Run: headless pygame with SDL's dummy video driver; simulated clock (each Clock.tick advances the game by its frame time, no real sleeping); random seed 0; keys injected as events and as key.get_pressed() state; no mouse input.
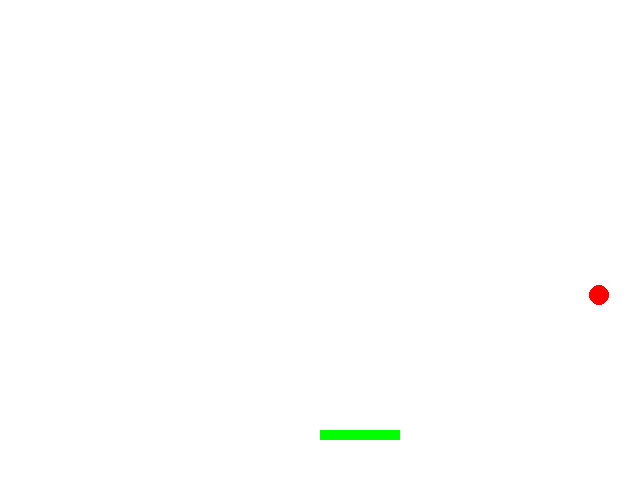
Frame 1 of 4 · flips 1–60 · no input
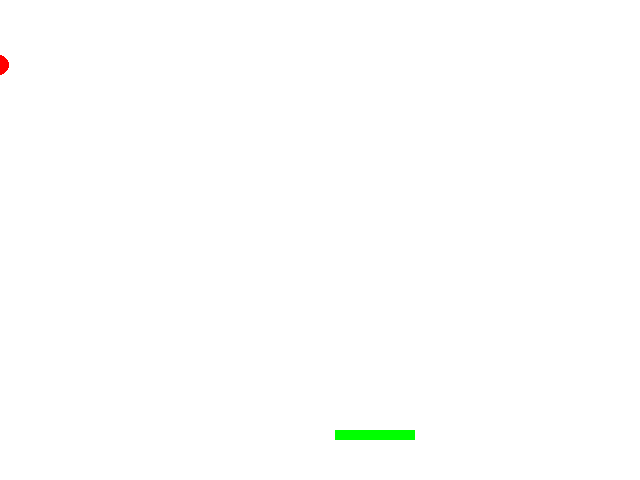
Frame 2 of 4 · flips 61–180 · tapped SPACE, RETURN · held RIGHT (→), D
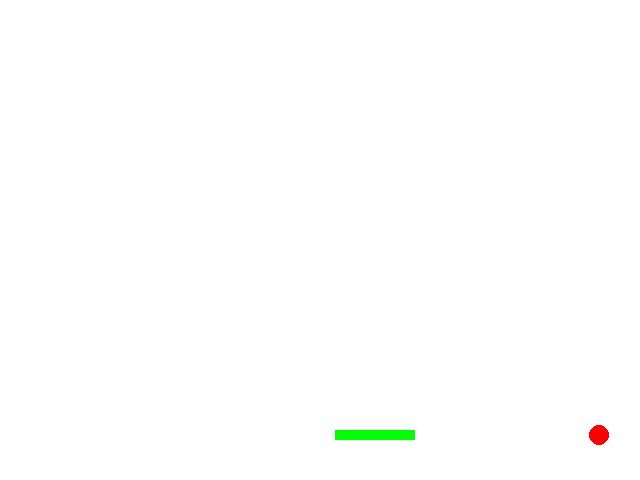
Frame 3 of 4 · flips 181–300 · held DOWN (↓), S
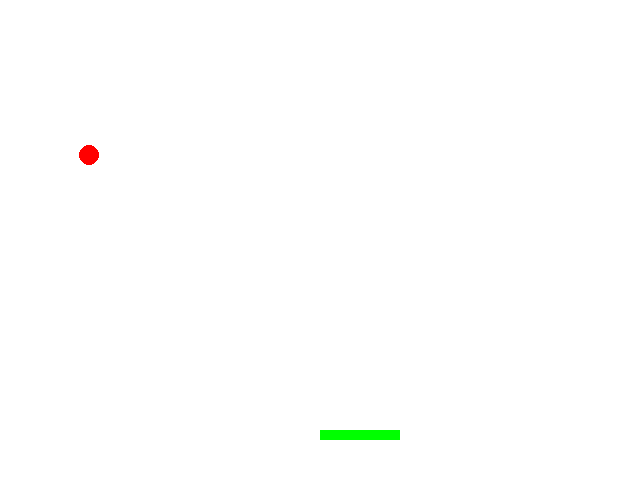
Frame 4 of 4 · flips 301–420 · held LEFT (←), A, UP (↑), W

The pygame program that drew these frames:

import sys
import pygame
from pygame.locals import QUIT,KEYDOWN,K_RIGHT,K_LEFT,Rect
import random

def fine():
    pygame.quit()
    sys.exit()

def key_event():
    for event in pygame.event.get():
        if event.type == QUIT:
            fine()
        elif event.type == KEYDOWN:
            if event.key == K_RIGHT:
                racket.centerx += 15
            if event.key == K_LEFT:
                racket.centerx -= 15
    
pygame.init()
WIDTH = 640
HEIGHT = 480
WSIZE = (WIDTH, HEIGHT)
surface = pygame.display.set_mode( WSIZE )
pygame.display.set_caption( 'Squash(Bounding Ball)' )
clock = pygame.time.Clock()
FPS = 20

WHITE = (255,255,255)
RED = (255,0,0)
RADIUS = 10
x = random.randint( 0, WIDTH-1 )
y = 0
delx = dely = 5
GREEN = (0,255,0)
SIZE = (WIDTH//2, HEIGHT-50, 80, 10)
racket = Rect( SIZE )

while True:
    key_event()            
    surface.fill( WHITE )
    pygame.draw.rect( surface, GREEN, racket )
    pygame.draw.circle( surface, RED, (x,y), RADIUS )
    if y>=HEIGHT or y<0:
        dely = -dely
    if x>=WIDTH or x<0:
        delx = -delx
    x += delx
    y += dely
    pygame.display.update()
    clock.tick( FPS )
